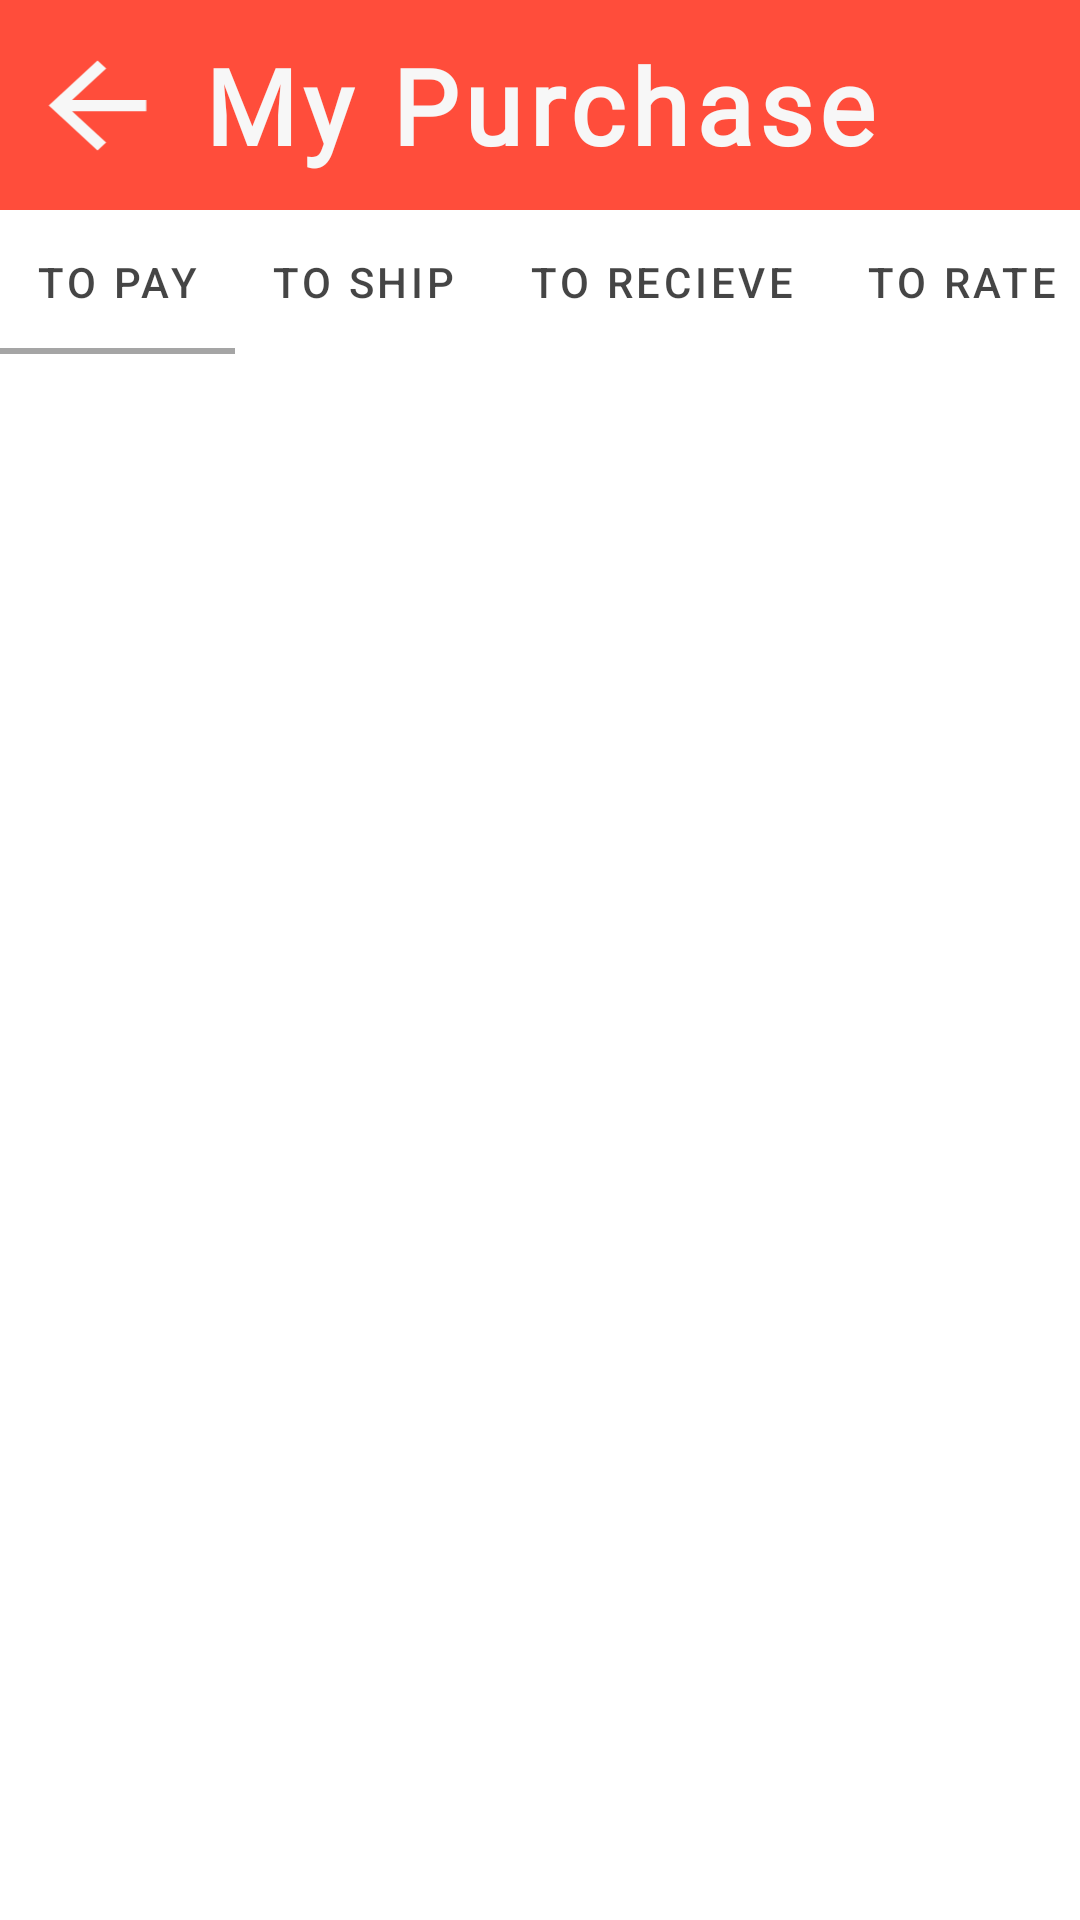

Produce the Android XML layout that renders to this screen, including the resource entries it uses.
<!-- AndroidManifest.xml: application theme Theme.Group15_Capstone -->
<!-- res/layout/activity_my_purchase.xml -->
<?xml version="1.0" encoding="utf-8"?>
<LinearLayout xmlns:android="http://schemas.android.com/apk/res/android"
    xmlns:app="http://schemas.android.com/apk/res-auto"
    xmlns:tools="http://schemas.android.com/tools"
    android:layout_width="match_parent"
    android:layout_height="match_parent"
    android:orientation="vertical"
    tools:context=".View.MyPurchase">


    <androidx.constraintlayout.widget.ConstraintLayout
        android:layout_width="match_parent"
        android:layout_height="70dp"
        android:background="@color/red">

        <ImageButton
            android:id="@+id/backBtn"
            android:layout_width="wrap_content"
            android:layout_height="45dp"
            android:background="@null"
            android:contentDescription="@string/def"
            android:scaleType="fitCenter"
            app:layout_constraintBottom_toBottomOf="parent"
            app:layout_constraintEnd_toEndOf="parent"
            app:layout_constraintHorizontal_bias="0.0"
            app:layout_constraintStart_toStartOf="parent"
            app:layout_constraintTop_toTopOf="parent"
            app:srcCompat="@drawable/ic_baseline_arrow_back_24" />

        <TextView
            android:id="@+id/accountText"
            android:layout_width="wrap_content"
            android:layout_height="wrap_content"
            android:gravity="center"
            android:fontFamily="@font/eczar_variablefont_wght"
            android:letterSpacing="0.06"
            android:text="My Purchase"
            android:textColor="@color/white"
            android:textSize="35sp"
            android:textStyle="bold"
            app:layout_constraintBottom_toBottomOf="parent"
            app:layout_constraintEnd_toEndOf="parent"
            app:layout_constraintStart_toStartOf="parent"
            app:layout_constraintTop_toTopOf="parent" />
    </androidx.constraintlayout.widget.ConstraintLayout>

    <com.google.android.material.tabs.TabLayout
        android:id="@+id/tabLayout"
        android:layout_width="match_parent"
        android:layout_height="wrap_content"
        app:tabMode="auto"
        app:tabTextColor="#CC171717">

        <com.google.android.material.tabs.TabItem
            android:layout_width="wrap_content"
            android:layout_height="wrap_content"
            android:text="To Pay" />

        <com.google.android.material.tabs.TabItem
            android:layout_width="wrap_content"
            android:layout_height="wrap_content"
            android:text="To Ship" />

        <com.google.android.material.tabs.TabItem
            android:layout_width="wrap_content"
            android:layout_height="wrap_content"
            android:text="To Recieve" />

        <com.google.android.material.tabs.TabItem
            android:layout_width="wrap_content"
            android:layout_height="wrap_content"
            android:text="To Rate" />
    </com.google.android.material.tabs.TabLayout>

    <androidx.viewpager2.widget.ViewPager2
        android:id="@+id/myPurchasePager"
        android:layout_width="match_parent"
        android:layout_height="match_parent" />

</LinearLayout>
<!-- resources referenced by this layout -->
<resources>
  <color name="red">#FFFF4D3B</color>
  <color name="white">#FFF7F7F7</color>
  <!-- drawable ic_baseline_arrow_back_24 (drawable) -->
  <vector xmlns:android="http://schemas.android.com/apk/res/android"
      android:width="65dp"
      android:height="60dp"
      android:viewportWidth="24"
      android:viewportHeight="24">
    <path
        android:fillColor="@color/white"
        android:pathData="M20,11H7.83l5.59,-5.59L12,4l-8,8 8,8 1.41,-1.41L7.83,13H20v-2z"/>
  </vector>
  <string name="def">Hey</string>
  <style name="Theme.Group15_Capstone" parent="Theme.MaterialComponents.DayNight.NoActionBar">
          
          <item name="colorPrimary">#A5A5A5</item>
          <item name="colorPrimaryVariant">#424242</item>
          <item name="colorOnPrimary">@color/white</item>
          
          <item name="colorSecondary">@color/teal_200</item>
          <item name="colorSecondaryVariant">@color/teal_700</item>
          <item name="colorOnSecondary">@color/black</item>
          
          <item name="android:statusBarColor" tools:targetApi="l">?attr/colorPrimaryVariant</item>
          
      </style>
  <color name="teal_200">#FF03DAC5</color>
  <color name="teal_700">#FF018786</color>
  <color name="black">#FF000000</color>
</resources>
